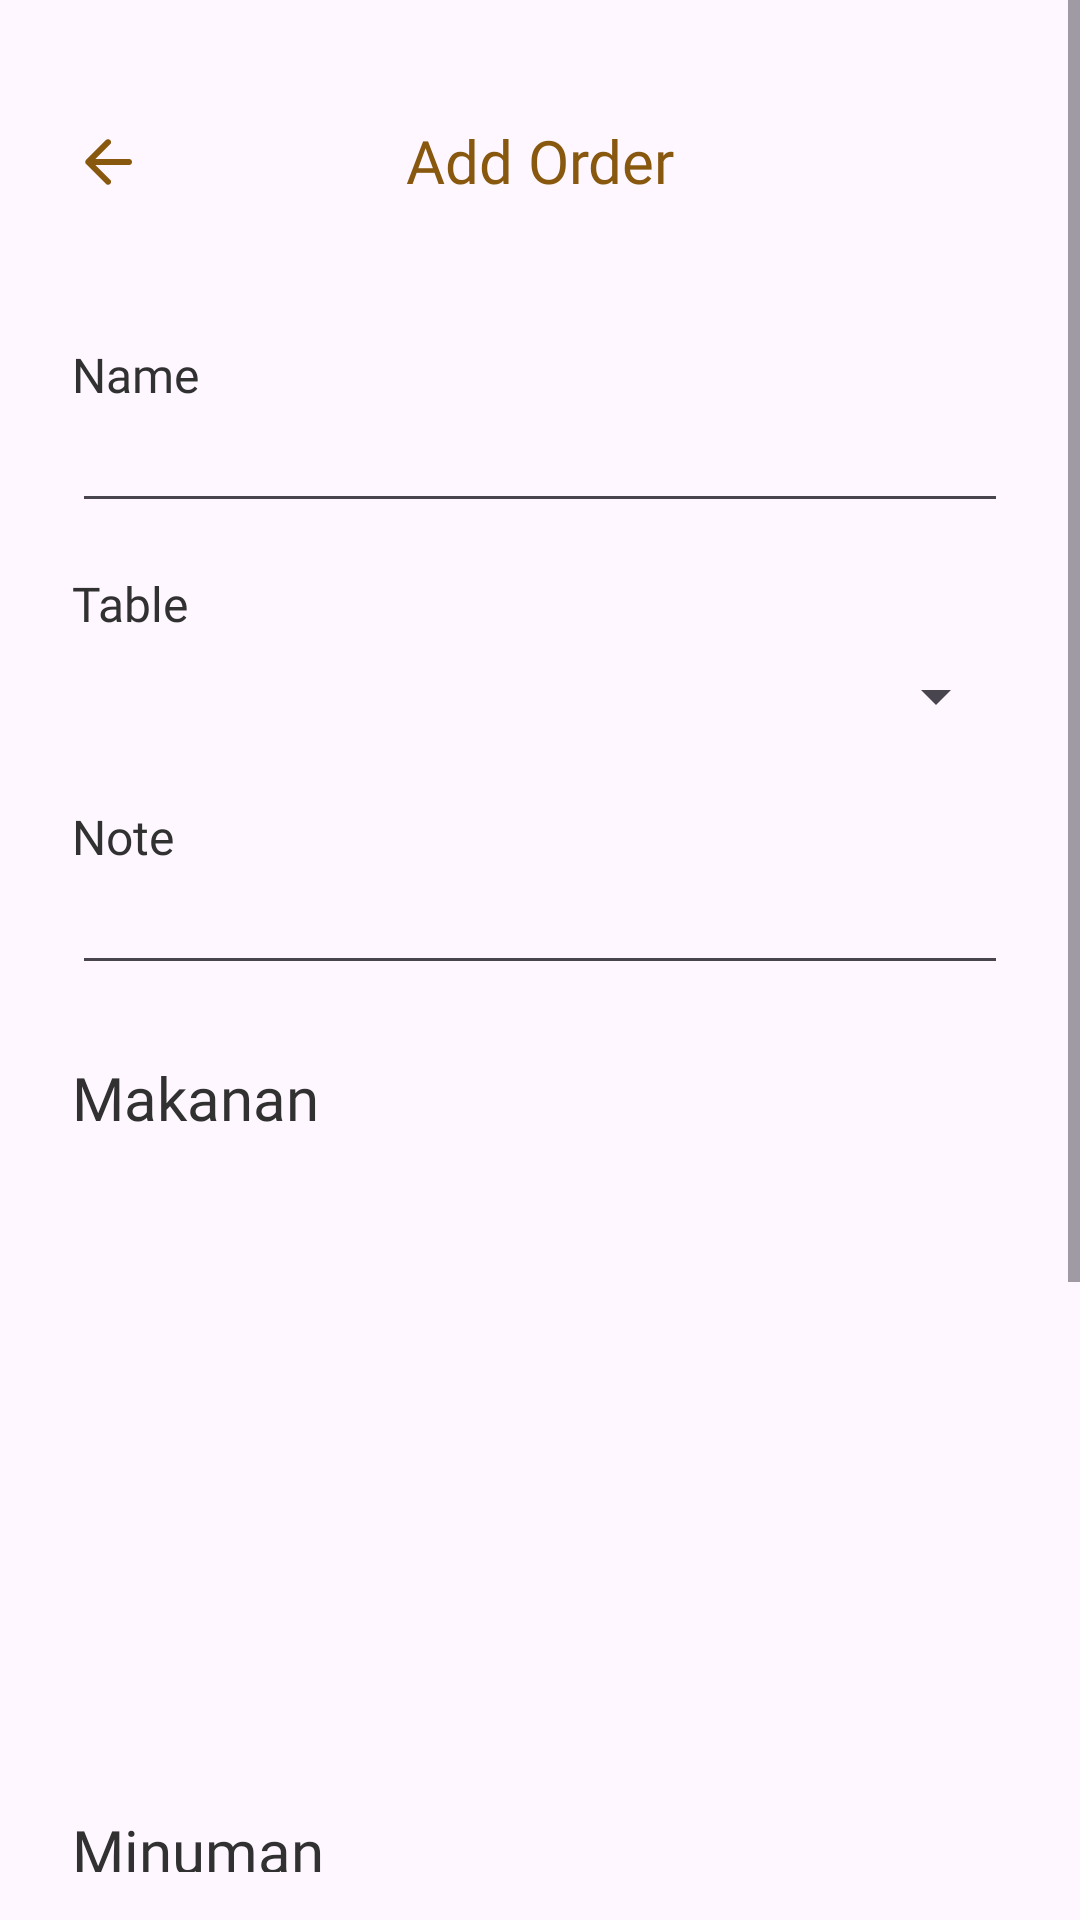

Here is an Android app screen rendered from its layout file. Give the layout XML and the strings, colors and styles it references.
<!-- AndroidManifest.xml: application theme Theme.KasirUKK -->
<!-- res/layout/fragment_cashier_add_transaction.xml -->
<?xml version="1.0" encoding="utf-8"?>
<ScrollView
    android:id="@+id/fragment_cashier_add_transaction_sv_page"
    xmlns:android="http://schemas.android.com/apk/res/android"
    xmlns:app="http://schemas.android.com/apk/res-auto"
    xmlns:tools="http://schemas.android.com/tools"
    android:layout_width="match_parent"
    android:layout_height="wrap_content"
    android:paddingBottom="@dimen/enam_belas"
    >

<androidx.constraintlayout.widget.ConstraintLayout
    android:layout_width="match_parent"
    android:layout_height="wrap_content"
    android:paddingBottom="@dimen/enam_belas"
    tools:context=".feature.cashier.transaction.fragment.CashierAddTransactionFragment">

    <ImageButton
        android:id="@+id/fragment_cashier_add_transaction_ib_back"
        android:layout_width="wrap_content"
        android:layout_height="wrap_content"
        android:background="@drawable/ic_back"
        android:backgroundTint="@color/secondary"
        android:layout_marginTop="@dimen/empat_dua"
        android:layout_marginStart="@dimen/dua_empat"
        app:layout_constraintStart_toStartOf="parent"
        app:layout_constraintTop_toTopOf="parent"
        tools:ignore="ContentDescription" />

    <TextView
        android:id="@+id/fragment_cashier_add_transaction_tv_title"
        style="@style/TextFormTitle"
        android:text="@string/add_order"
        android:layout_marginTop="@dimen/empat_puluh"
        app:layout_constraintEnd_toEndOf="parent"
        app:layout_constraintStart_toStartOf="parent"
        app:layout_constraintTop_toTopOf="parent" />


    <TextView
        android:id="@+id/fragment_cashier_add_transaction_tv_name"
        style="@style/TextForm"
        android:layout_marginTop="@dimen/empat_delapan"
        android:text="@string/nama_user"
        app:layout_constraintStart_toStartOf="parent"
        app:layout_constraintTop_toBottomOf="@+id/fragment_cashier_add_transaction_ib_back" />

    <EditText
        android:id="@+id/fragment_cashier_add_transaction_et_name"
        style="@style/TextFormInput"
        android:inputType="text"
        android:autofillHints=""
        tools:imeOptions="actionNext"
        app:layout_constraintEnd_toEndOf="parent"
        app:layout_constraintStart_toStartOf="parent"
        app:layout_constraintTop_toBottomOf="@+id/fragment_cashier_add_transaction_tv_name"
        />

    <TextView
        android:id="@+id/fragment_cashier_add_transaction_tv_table"
        style="@style/TextForm"
        android:text="@string/table"
        android:layout_marginTop="@dimen/enam_belas"
        app:layout_constraintStart_toStartOf="parent"
        app:layout_constraintTop_toBottomOf="@+id/fragment_cashier_add_transaction_et_name" />

    <Spinner
        android:id="@+id/fragment_cashier_add_transaction_sp_table"
        android:layout_width="match_parent"
        android:layout_height="wrap_content"
        android:layout_marginTop="@dimen/delapan"
        android:layout_marginStart="@dimen/dua_empat"
        android:layout_marginEnd="@dimen/dua_empat"
        app:layout_constraintEnd_toEndOf="parent"
        app:layout_constraintStart_toStartOf="parent"
        app:layout_constraintTop_toBottomOf="@+id/fragment_cashier_add_transaction_tv_table" />

    <TextView
        android:id="@+id/fragment_cashier_add_transaction_tv_note"
        style="@style/TextForm"
        android:layout_marginTop="@dimen/dua_empat"
        android:text="@string/note"
        app:layout_constraintStart_toStartOf="parent"
        app:layout_constraintTop_toBottomOf="@+id/fragment_cashier_add_transaction_sp_table" />

    <EditText
        android:id="@+id/fragment_cashier_add_transaction_et_note"
        style="@style/TextFormInput"
        android:inputType="text"
        android:autofillHints=""
        tools:imeOptions="actionDone"
        app:layout_constraintEnd_toEndOf="parent"
        app:layout_constraintStart_toStartOf="parent"
        app:layout_constraintTop_toBottomOf="@+id/fragment_cashier_add_transaction_tv_note"
        />

    <TextView
        android:id="@+id/fragment_cashier_add_transaction_tv_makanan"
        style="@style/TextSubHead"
        android:layout_marginTop="@dimen/dua_empat"
        android:layout_marginStart="@dimen/dua_empat"
        android:text="@string/makanan"
        android:textColor="@color/gray"
        app:layout_constraintStart_toStartOf="parent"
        app:layout_constraintTop_toBottomOf="@+id/fragment_cashier_add_transaction_et_note" />

    <androidx.core.widget.NestedScrollView
        android:id="@+id/fragment_cashier_add_transaction_sv_makanan"
        android:layout_width="match_parent"
        android:layout_height="200dp"
        app:layout_constraintEnd_toEndOf="parent"
        app:layout_constraintStart_toStartOf="parent"
        app:layout_constraintTop_toBottomOf="@+id/fragment_cashier_add_transaction_tv_makanan">

        <androidx.constraintlayout.widget.ConstraintLayout
            android:layout_width="match_parent"
            android:layout_height="match_parent">

        <androidx.recyclerview.widget.RecyclerView
            android:id="@+id/fragment_cashier_add_transaction_rv_makanan"
            style="@style/BaseUI"
            android:layout_marginTop="@dimen/delapan"
            android:layout_width="match_parent"
            android:layout_height="wrap_content"
            app:layout_constraintEnd_toEndOf="parent"
            app:layout_constraintStart_toStartOf="parent"
            app:layout_constraintTop_toTopOf="parent"
            tools:listitem="@layout/rv_card_menu"
            tools:imeOptions="actionNone"
            />
        </androidx.constraintlayout.widget.ConstraintLayout>

    </androidx.core.widget.NestedScrollView>

    <TextView
        android:id="@+id/fragment_cashier_add_transaction_tv_minuman"
        style="@style/TextSubHead"
        android:text="@string/minuman"
        android:textColor="@color/gray"
        android:layout_marginTop="@dimen/dua_empat"
        android:layout_marginStart="@dimen/dua_empat"
        app:layout_constraintStart_toStartOf="parent"
        app:layout_constraintTop_toBottomOf="@+id/fragment_cashier_add_transaction_sv_makanan"
        />

    <androidx.core.widget.NestedScrollView
        android:id="@+id/fragment_cashier_add_transaction_sv_minuman"
        android:layout_width="match_parent"
        android:layout_height="200dp"
        app:layout_constraintEnd_toEndOf="parent"
        app:layout_constraintStart_toStartOf="parent"
        app:layout_constraintTop_toBottomOf="@+id/fragment_cashier_add_transaction_tv_minuman">

        <androidx.constraintlayout.widget.ConstraintLayout
            android:layout_width="match_parent"
            android:layout_height="match_parent">

        <androidx.recyclerview.widget.RecyclerView
            android:id="@+id/fragment_cashier_add_transaction_rv_minuman"
            style="@style/BaseUI"
            android:layout_width="match_parent"
            android:layout_height="wrap_content"
            android:layout_marginTop="@dimen/delapan"
            app:layout_constraintEnd_toEndOf="parent"
            app:layout_constraintStart_toStartOf="parent"
            app:layout_constraintTop_toTopOf="parent"
            tools:listitem="@layout/rv_card_menu"
            tools:imeOptions="actionNone"
            />

        </androidx.constraintlayout.widget.ConstraintLayout>

    </androidx.core.widget.NestedScrollView>


    <androidx.appcompat.widget.AppCompatButton
        android:id="@+id/fragment_cashier_add_transaction_btn_save"
        android:layout_width="match_parent"
        android:layout_height="@dimen/lima_enam"
        android:layout_marginStart="@dimen/dua_empat"
        android:layout_marginEnd="@dimen/dua_empat"
        android:layout_marginTop="@dimen/tiga_dua"
        android:backgroundTint="@color/primary"
        android:text="@string/order"
        android:textColor="@color/white"
        android:fontFamily="@font/poppins_semibold"
        app:layout_constraintEnd_toEndOf="parent"
        app:layout_constraintStart_toStartOf="parent"
        app:layout_constraintTop_toBottomOf="@+id/fragment_cashier_add_transaction_sv_minuman" />



</androidx.constraintlayout.widget.ConstraintLayout>
</ScrollView>
<!-- res/layout/rv_card_menu.xml (included above) -->
<?xml version="1.0" encoding="utf-8"?>
<androidx.constraintlayout.widget.ConstraintLayout xmlns:android="http://schemas.android.com/apk/res/android"
    xmlns:tools="http://schemas.android.com/tools"
    xmlns:app="http://schemas.android.com/apk/res-auto"
    android:layout_width="match_parent"
    android:layout_height="wrap_content"
    tools:ignore="ContentDescription"
    android:layout_marginBottom="@dimen/delapan">

    <ImageView
        android:id="@+id/card_menu_iv_bg"
        style="@style/BaseCard"
        android:clickable="true"
        app:layout_constraintEnd_toEndOf="parent"
        app:layout_constraintStart_toStartOf="parent"
        app:layout_constraintTop_toTopOf="parent" />

    <TextView
        android:id="@+id/card_menu_tv_title"
        style="@style/TextContentTitle"
        android:layout_marginStart="@dimen/tiga_dua"
        android:layout_marginTop="@dimen/delapan"
        android:text="Es Teh"
        app:layout_constraintStart_toStartOf="@+id/card_menu_iv_bg"
        app:layout_constraintTop_toTopOf="parent" />


    <TextView
        android:id="@+id/card_menu_tv_desc"
        style="@style/TextContentDescription"
        android:layout_marginStart="@dimen/tiga_dua"
        android:text="Manis/Tawar, Anget/Dingin"
        app:layout_constraintBottom_toTopOf="@+id/card_menu_tv_harga"
        app:layout_constraintStart_toStartOf="@+id/card_menu_iv_bg"
        app:layout_constraintTop_toBottomOf="@+id/card_menu_tv_title" />

    <TextView
        android:id="@+id/card_menu_tv_harga"
        style="@style/TextContentTitle"
        android:layout_marginStart="@dimen/tiga_dua"
        android:layout_marginBottom="@dimen/delapan"
        android:text="50.000"
        app:layout_constraintBottom_toBottomOf="@+id/card_menu_iv_bg"
        app:layout_constraintStart_toStartOf="@+id/card_menu_iv_bg" />


    <ImageButton
        android:id="@+id/card_menu_iv_delete"
        android:layout_width="wrap_content"
        android:layout_height="wrap_content"
        android:background="@drawable/ic_delete"
        android:layout_marginEnd="@dimen/dua_empat"
        app:layout_constraintBottom_toBottomOf="@+id/card_menu_iv_bg"
        app:layout_constraintEnd_toEndOf="@+id/card_menu_iv_bg"
        app:layout_constraintTop_toTopOf="@+id/card_menu_iv_bg" />

    <ImageButton
        android:id="@+id/card_menu_iv_update"
        android:layout_width="wrap_content"
        android:layout_height="wrap_content"
        android:background="@drawable/ic_update"
        android:layout_marginEnd="@dimen/delapan"
        app:layout_constraintBottom_toBottomOf="@+id/card_menu_iv_bg"
        app:layout_constraintEnd_toStartOf="@+id/card_menu_iv_delete"
        app:layout_constraintTop_toTopOf="@+id/card_menu_iv_bg" />

</androidx.constraintlayout.widget.ConstraintLayout>
<!-- resources referenced by this layout -->
<resources>
  <color name="gray">#313131</color>
  <color name="primary">#C5831F</color>
  <color name="secondary">#88580F</color>
  <color name="white">#FFFFFFFF</color>
  <dimen name="delapan">8dp</dimen>
  <dimen name="dua_empat">24dp</dimen>
  <dimen name="empat_delapan">48dp</dimen>
  <dimen name="empat_dua">42dp</dimen>
  <dimen name="empat_puluh">40dp</dimen>
  <dimen name="enam_belas">16dp</dimen>
  <dimen name="lima_enam">56dp</dimen>
  <dimen name="tiga_dua">32dp</dimen>
  <string name="add_order">Add Order</string>
  <string name="makanan">Makanan</string>
  <string name="minuman">Minuman</string>
  <string name="nama_user">Name</string>
  <string name="note">Note</string>
  <string name="order">Order</string>
  <string name="table">Table</string>
  <style name="BaseCard">
          <item name="android:layout_width">match_parent</item>
          <item name="android:layout_height">92dp</item>
          <item name="android:background">@drawable/card_background</item>
      </style>
  <style name="BaseUI">
          <item name="android:layout_marginStart">@dimen/dua_empat</item>
          <item name="android:layout_marginEnd">@dimen/dua_empat</item>
      </style>
  <style name="TextContentDescription">
          <item name="android:layout_width">200dp</item>
          <item name="android:layout_height">wrap_content</item>
          <item name="android:textSize">@dimen/text_dua_belas</item>
          <item name="android:fontFamily">@font/poppins_regular</item>
          <item name="android:textColor">@color/white</item>
          <item name="android:maxLines">2</item>
      </style>
  <style name="TextContentTitle">
          <item name="android:layout_width">wrap_content</item>
          <item name="android:layout_height">wrap_content</item>
          <item name="android:textSize">@dimen/text_enam_belas</item>
          <item name="android:fontFamily">@font/poppins_semibold</item>
          <item name="android:textColor">@color/white</item>
      </style>
  <style name="TextForm">
          <item name="android:layout_width">wrap_content</item>
          <item name="android:layout_height">wrap_content</item>
          <item name="android:textSize">@dimen/text_enam_belas</item>
          <item name="android:fontFamily">@font/poppins_semibold</item>
          <item name="android:textColor">@color/gray</item>
          <item name="android:layout_marginStart">@dimen/dua_empat</item>
      </style>
  <style name="TextFormTitle">
          <item name="android:layout_width">wrap_content</item>
          <item name="android:layout_height">wrap_content</item>
          <item name="android:textSize">@dimen/text_dua_puluh</item>
          <item name="android:fontFamily">@font/poppins_bold</item>
          <item name="android:textColor">@color/secondary</item>
      </style>
  <style name="TextSubHead">
          <item name="android:layout_width">wrap_content</item>
          <item name="android:layout_height">wrap_content</item>
          <item name="android:textSize">@dimen/text_dua_puluh</item>
          <item name="android:fontFamily">@font/poppins_semibold</item>
      </style>
  <style name="Theme.KasirUKK" parent="Base.Theme.KasirUKK" />
  <!-- drawable card_background (drawable) -->
  <?xml version="1.0" encoding="utf-8"?>
  <shape xmlns:android="http://schemas.android.com/apk/res/android"
      android:shape="rectangle">
      <solid android:color="@color/primary" />
      <corners
          android:topLeftRadius="8dp"
          android:topRightRadius="8dp"
          android:bottomLeftRadius="8dp"
          android:bottomRightRadius="8dp"/>
      
  </shape>
  <dimen name="text_dua_belas">12sp</dimen>
  <dimen name="text_enam_belas">16sp</dimen>
  <dimen name="text_dua_puluh">20sp</dimen>
  <style name="Base.Theme.KasirUKK" parent="Theme.Material3.DayNight.NoActionBar">
          
           <item name="colorPrimaryDark">@color/primaryDark</item>
      </style>
  <color name="primaryDark">#C5831F</color>
</resources>
